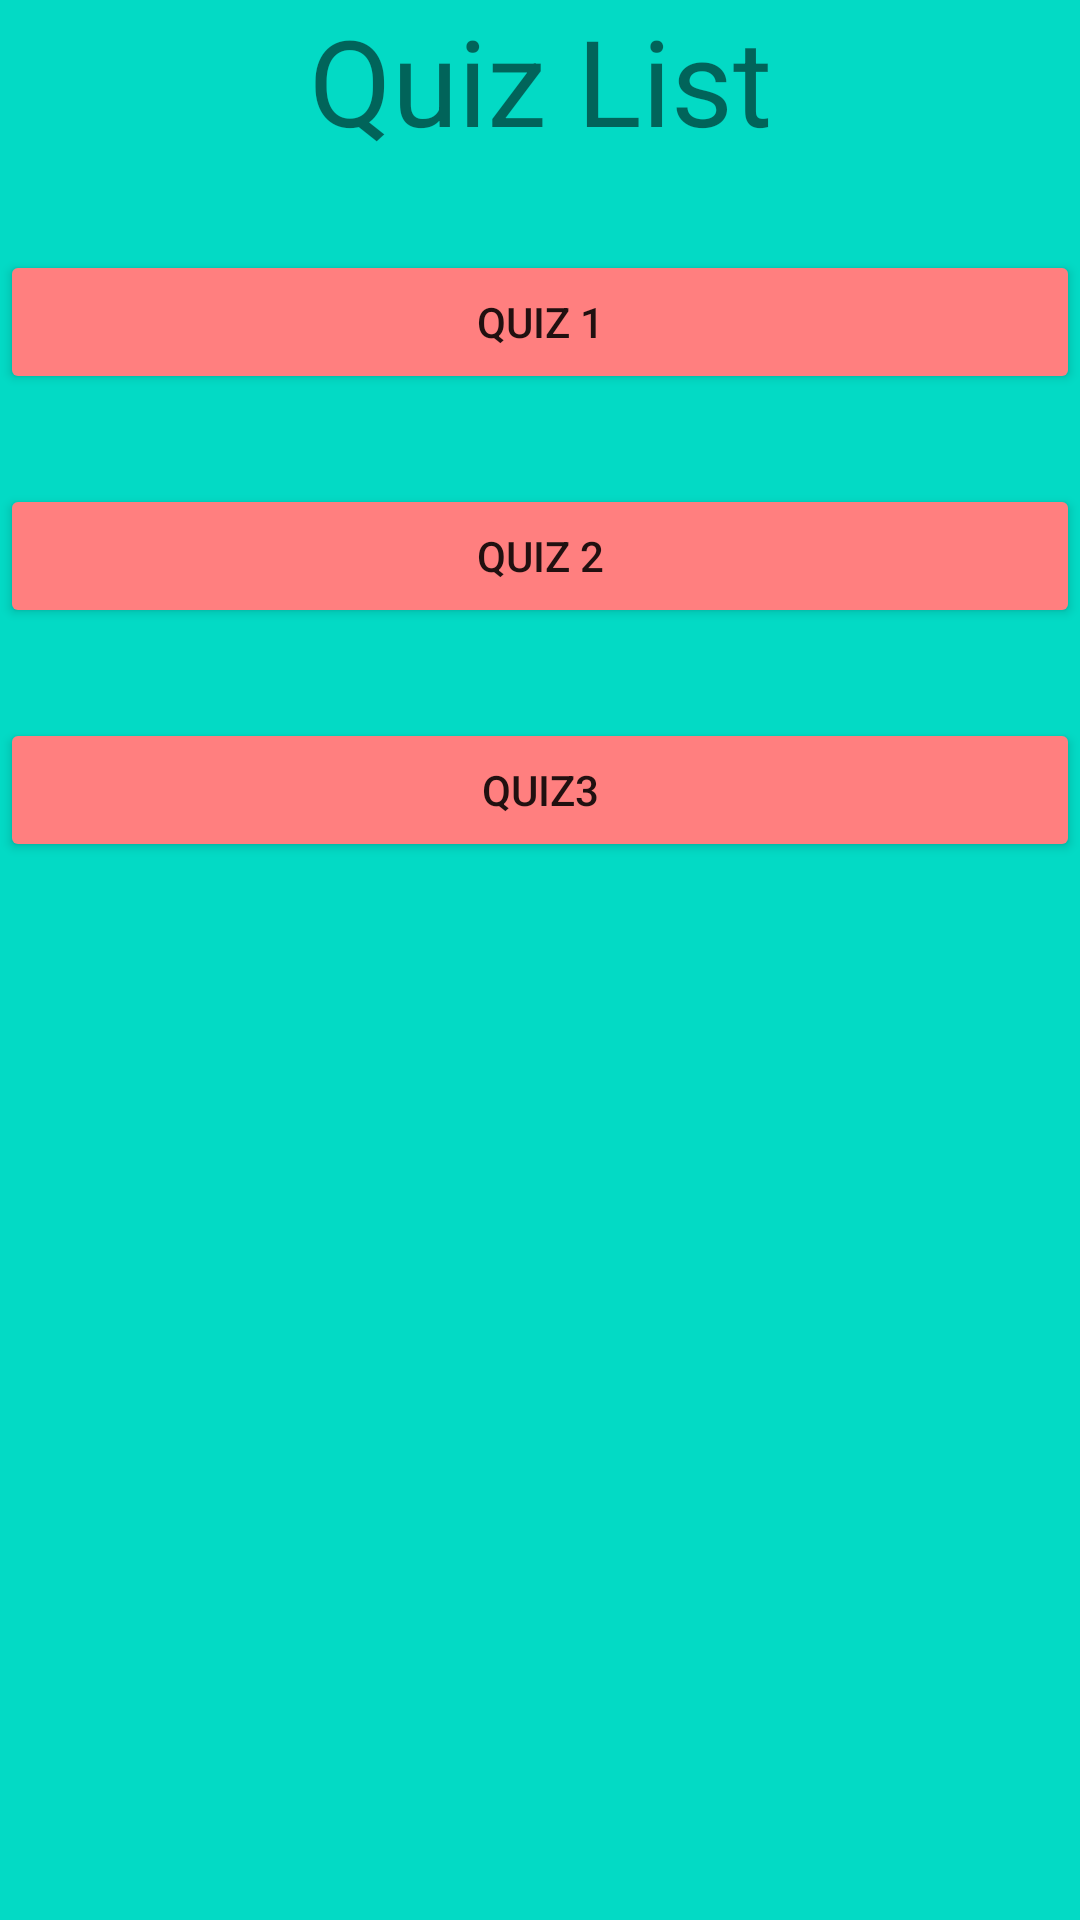

This screen was rendered from an Android layout file. Write that file and the resources it references.
<!-- AndroidManifest.xml: application theme Theme.QuizApp -->
<!-- res/layout/activity_quiz_list.xml -->
<?xml version="1.0" encoding="utf-8"?>
<LinearLayout xmlns:android="http://schemas.android.com/apk/res/android"
    xmlns:app="http://schemas.android.com/apk/res-auto"
    xmlns:tools="http://schemas.android.com/tools"
    android:layout_width="match_parent"
    android:layout_height="match_parent"
    android:background="@color/teal_200"
    android:orientation="vertical"
    tools:context=".QuizList"
    >

    <TextView
        android:id="@+id/textView"
        android:layout_width="match_parent"
        android:layout_height="wrap_content"
        android:text="Quiz List"
        android:textSize="40dp"
        android:textAlignment="center"
        android:gravity="center"
        android:layout_marginBottom="30dp"/>

    <Button
        android:id="@+id/quiz1"
        android:layout_width="match_parent"
        android:layout_height="wrap_content"
        android:layout_marginBottom="30dp"
        android:backgroundTint="@color/coral"
        android:text="Quiz 1"
        />

    <Button
        android:id="@+id/quiz2"
        android:layout_width="match_parent"
        android:layout_height="wrap_content"
        android:layout_marginBottom="30dp"
        android:backgroundTint="@color/coral"
        android:text="Quiz 2"
        />

    <Button
        android:id="@+id/quiz3"
        android:layout_width="match_parent"
        android:layout_height="wrap_content"
        android:layout_marginBottom="30dp"
        android:backgroundTint="@color/coral"
        android:text="Quiz3"
        />




</LinearLayout>
<!-- resources referenced by this layout -->
<resources>
  <color name="coral">#FF7F7F</color>
  <color name="teal_200">#FF03DAC5</color>
  <style name="Theme.QuizApp" parent="Theme.MaterialComponents.DayNight.NoActionBar">
          
          <item name="colorPrimary">@color/green</item>
          <item name="colorPrimaryVariant">@color/greens</item>
          <item name="colorOnPrimary">@color/white</item>
          
          <item name="colorSecondary">@color/teal_200</item>
          <item name="colorSecondaryVariant">@color/teal_700</item>
          <item name="colorOnSecondary">@color/black</item>
          
          <item name="android:statusBarColor">?attr/colorPrimaryVariant</item>
          
      </style>
  <color name="green">#04C50C</color>
  <color name="greens">#08670C</color>
  <color name="white">#FFFFFFFF</color>
  <color name="teal_700">#FF018786</color>
  <color name="black">#FF000000</color>
</resources>
